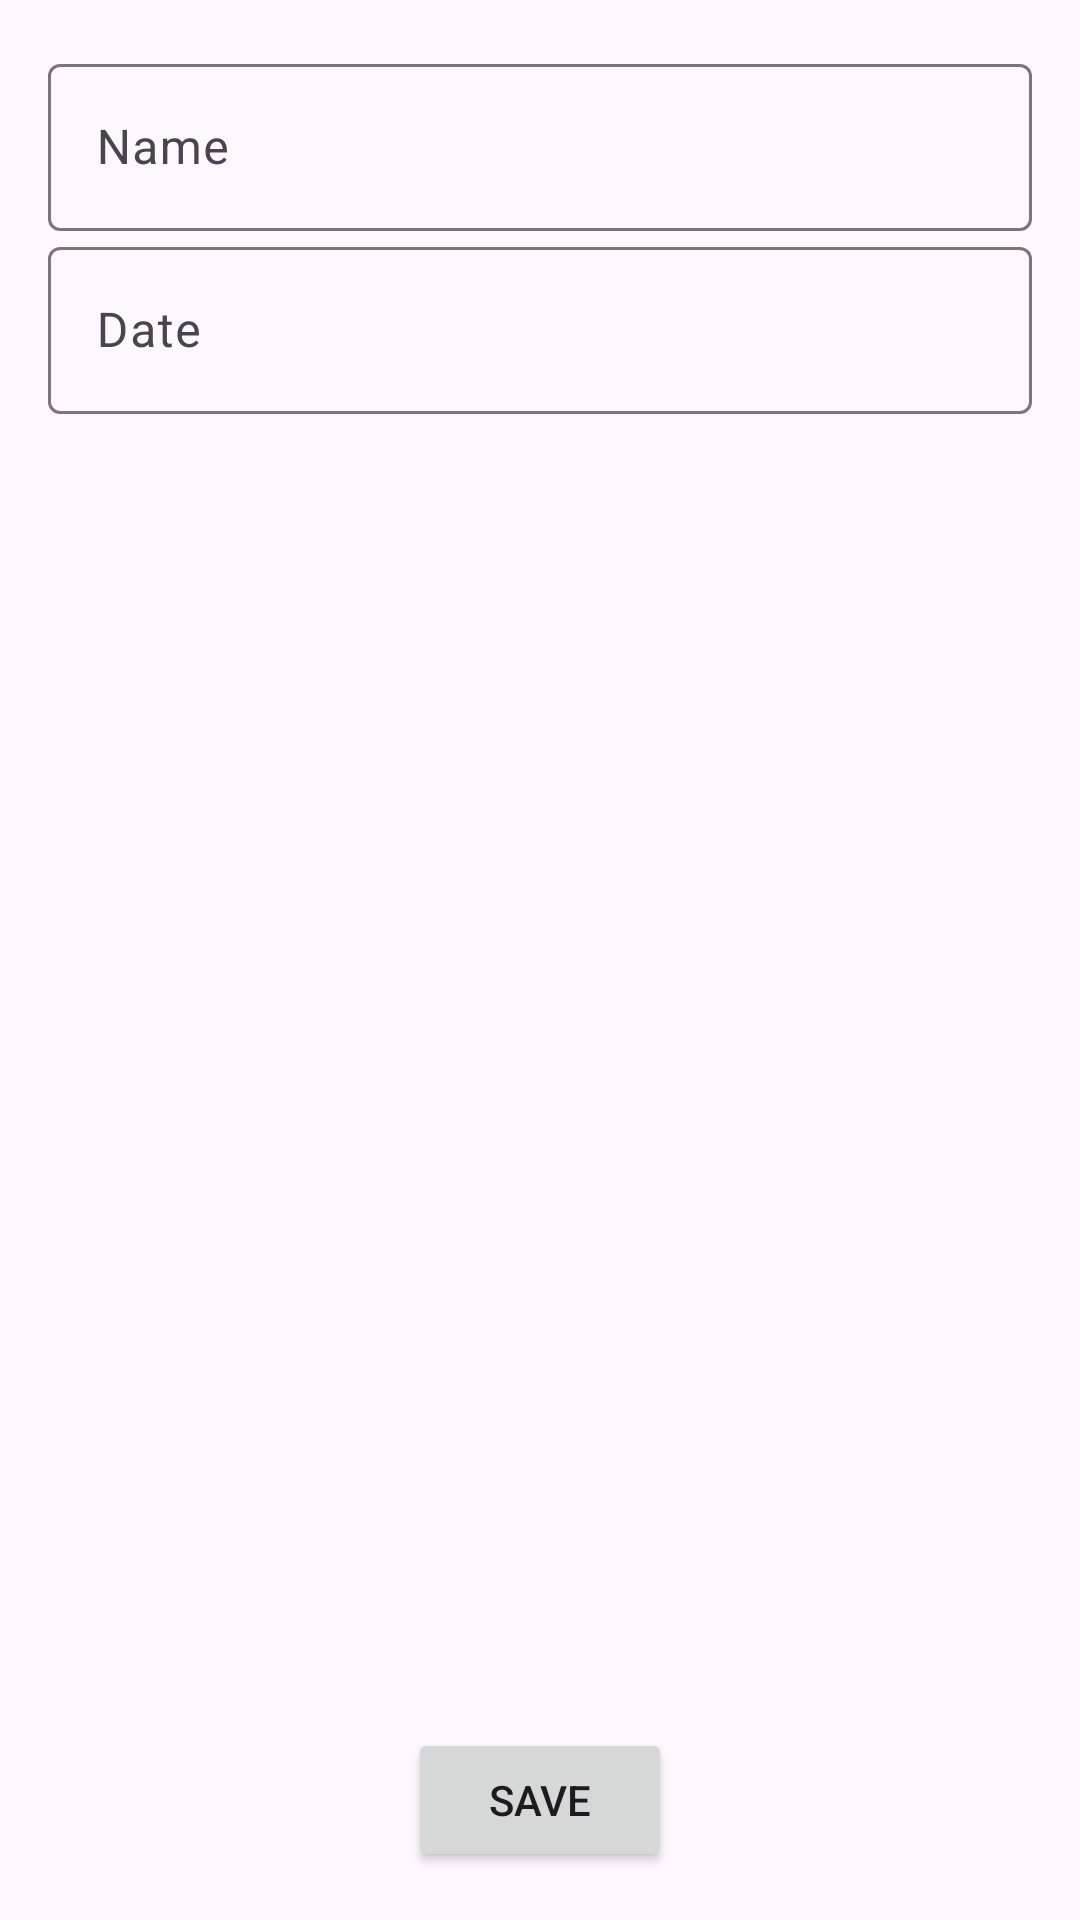

Here is an Android app screen rendered from its layout file. Give the layout XML and the strings, colors and styles it references.
<!-- AndroidManifest.xml: application theme Theme.ReminderSystem -->
<!-- res/layout/fragment_new_reminder_form.xml -->
<?xml version="1.0" encoding="utf-8"?>
<layout xmlns:android="http://schemas.android.com/apk/res/android"
    xmlns:app="http://schemas.android.com/apk/res-auto"
    xmlns:tools="http://schemas.android.com/tools">

    <androidx.constraintlayout.widget.ConstraintLayout
        android:layout_width="match_parent"
        android:layout_height="match_parent"
        tools:context=".ui.form.NewReminderFormFragment">


        <com.google.android.material.textfield.TextInputLayout
            android:id="@+id/name_text_input_layout"
            android:layout_width="0dp"
            android:layout_height="wrap_content"
            android:layout_margin="@dimen/margin"
            app:layout_constraintEnd_toEndOf="parent"
            app:layout_constraintStart_toStartOf="parent"
            app:layout_constraintTop_toTopOf="parent">

            <com.google.android.material.textfield.TextInputEditText
                android:id="@+id/name_edit_text"
                android:layout_width="match_parent"
                android:layout_height="wrap_content"
                android:hint="@string/name_hint_edit_text_reminder_form"
                android:inputType="text" />

        </com.google.android.material.textfield.TextInputLayout>

        <com.google.android.material.textfield.TextInputLayout
            android:id="@+id/date_text_input_layout"
            android:layout_width="0dp"
            android:layout_height="wrap_content"
            android:layout_marginBottom="@dimen/margin"
            app:layout_constraintEnd_toEndOf="@id/name_text_input_layout"
            app:layout_constraintStart_toStartOf="@id/name_text_input_layout"
            app:layout_constraintTop_toBottomOf="@id/name_text_input_layout">

            <com.google.android.material.textfield.TextInputEditText
                android:id="@+id/date_edit_text"
                android:layout_width="match_parent"
                android:layout_height="wrap_content"
                android:focusable="false"
                android:hint="@string/date_hint_edit_text_reminder_form" />

        </com.google.android.material.textfield.TextInputLayout>

        <Button
            android:id="@+id/save_button"
            android:layout_width="wrap_content"
            android:layout_height="wrap_content"
            android:layout_marginBottom="@dimen/margin"
            android:text="@string/save_button_reminder_form"
            app:layout_constraintBottom_toBottomOf="parent"
            app:layout_constraintEnd_toEndOf="parent"
            app:layout_constraintStart_toStartOf="parent"
            app:layout_constraintTop_toBottomOf="@id/date_text_input_layout"
            app:layout_constraintVertical_bias="1" />
    </androidx.constraintlayout.widget.ConstraintLayout>

</layout>
<!-- resources referenced by this layout -->
<resources>
  <dimen name="margin">16dp</dimen>
  <string name="date_hint_edit_text_reminder_form">Date</string>
  <string name="name_hint_edit_text_reminder_form">Name</string>
  <string name="save_button_reminder_form">SAVE</string>
  <style name="Theme.ReminderSystem" parent="Base.Theme.ReminderSystem" />
  <style name="Base.Theme.ReminderSystem" parent="Theme.Material3.DayNight">
          
  
      </style>
</resources>
